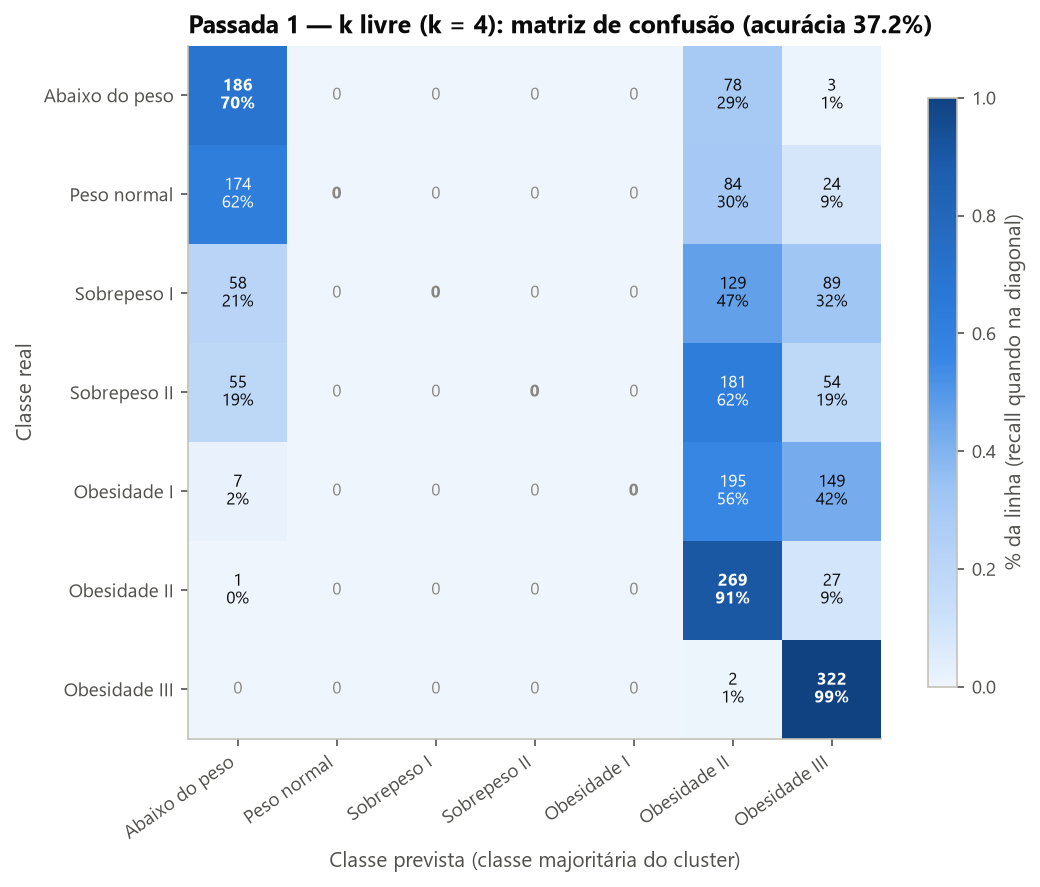

The table this chart was drawn from, first rows:
Real, Abaixo do peso, Peso normal, Sobrepeso I, Sobrepeso II, Obesidade I, Obesidade II, Obesidade III
Abaixo do peso, 186, 0, 0, 0, 0, 78, 3
Peso normal, 174, 0, 0, 0, 0, 84, 24
Sobrepeso I, 58, 0, 0, 0, 0, 129, 89
Sobrepeso II, 55, 0, 0, 0, 0, 181, 54
Obesidade I, 7, 0, 0, 0, 0, 195, 149
Obesidade II, 1, 0, 0, 0, 0, 269, 27
Obesidade III, 0, 0, 0, 0, 0, 2, 322
